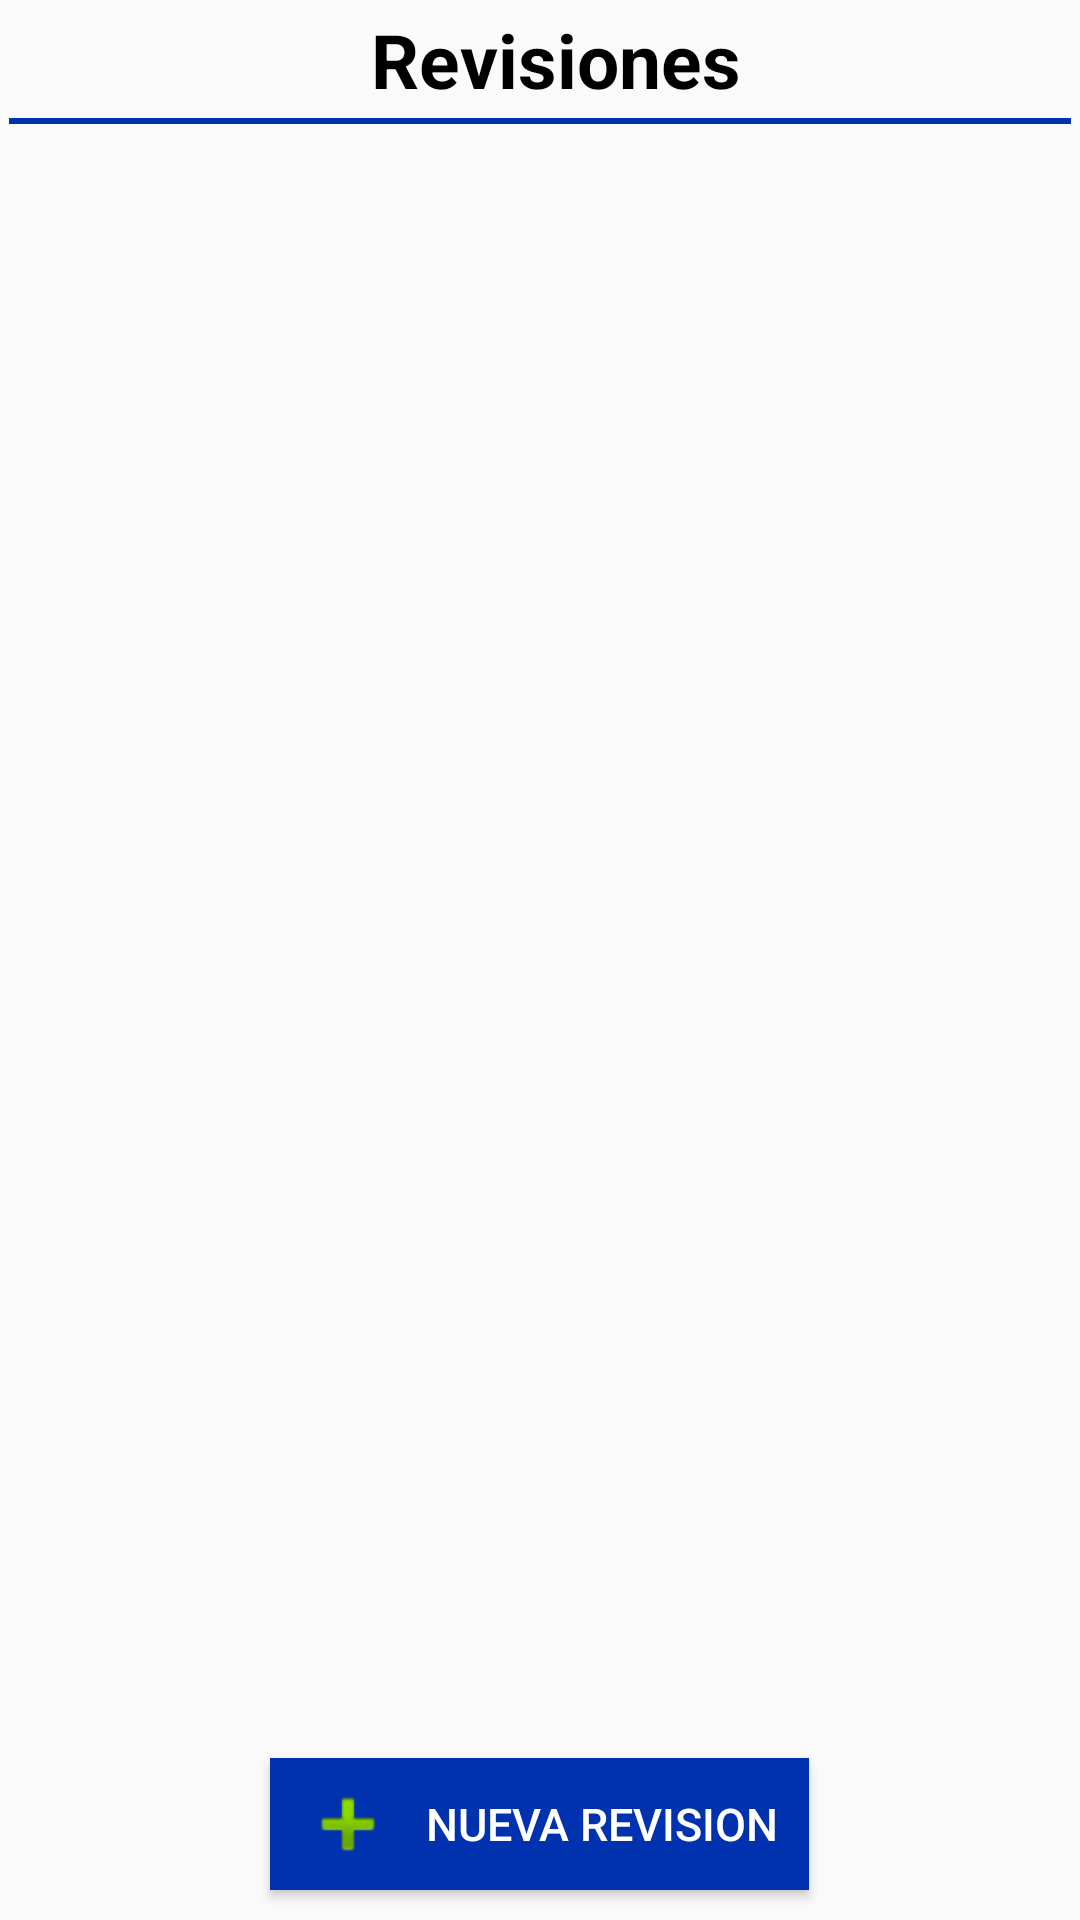

The Android layout XML behind this screen, and the referenced resources:
<!-- AndroidManifest.xml: application theme AppTheme -->
<!-- res/layout/frg_listado_revisiones.xml -->
<?xml version="1.0" encoding="utf-8"?>
<LinearLayout xmlns:android="http://schemas.android.com/apk/res/android"
    android:layout_width="match_parent"
    android:layout_height="match_parent"
    android:orientation="vertical" >

    <LinearLayout
        android:layout_width="match_parent"
        android:layout_height="0dp"
        android:layout_weight="90"
        android:orientation="vertical" >

        <TextView
            style="@style/texto_titulo"
            android:id="@+id/inspeccion"
            android:layout_width="match_parent"
            android:layout_height="0dp"
            android:layout_weight="5"
            android:text="@string/revisiones"
            android:gravity="center" />

        <ImageView
            android:layout_width="match_parent"
            android:layout_height="wrap_content"
            android:layout_marginLeft="@dimen/dim_margin_detalle_inspeccion"
            android:layout_marginRight="@dimen/dim_margin_detalle_inspeccion"
            android:minHeight="@dimen/separadores"
            android:background="@color/separadores"/>

        <ListView
            android:id="@+id/listadoRevisiones"
            android:layout_width="match_parent"
            android:layout_height="0dp"
            android:layout_weight="80"/>

    </LinearLayout>

    <LinearLayout
        android:layout_width="match_parent"
        android:layout_height="0dp"
        android:layout_weight="10"
        android:orientation="vertical"
        android:layout_gravity="center">

        <Button
            android:id="@+id/botonNuevaRevision"
            style="@style/botones"
            android:layout_width="wrap_content"
            android:layout_height="match_parent"
            android:layout_gravity="center"
            android:background="@color/colorPrimary"
            android:drawableLeft="@android:drawable/ic_input_add"
            android:drawablePadding="@dimen/dim_padding_imagen_boton"
            android:text="@string/boton_incluir_nueva_revision" />

    </LinearLayout>

</LinearLayout>
<!-- resources referenced by this layout -->
<resources>
  <color name="colorPrimary">@color/azul</color>
  <color name="separadores">@color/colorPrimary</color>
  <dimen name="dim_margin_detalle_inspeccion">3dp</dimen>
  <dimen name="dim_padding_imagen_boton">10dp</dimen>
  <dimen name="separadores">2dp</dimen>
  <string name="boton_incluir_nueva_revision">Nueva revision</string>
  <string name="revisiones">Revisiones</string>
  <style name="botones">
          <item name="android:textSize">15sp</item>
          <item name="android:layout_margin">10dp</item>
          <item name="android:textColor">@color/blanco</item>
          <item name="android:background">@color/azul</item>
          <item name="android:padding">@dimen/dim_padding_texto_boton</item>
          <item name="android:color">@color/colorPrimaryDark</item>
      </style>
  <style name="texto_titulo">
          <item name="android:textSize">25sp</item>
          <item name="android:textStyle">bold</item>
          <item name="android:layout_margin">3dp</item>
          <item name="android:textColor">@color/negro</item>
          <item name="android:paddingLeft">10dp</item>
      </style>
  <style name="AppTheme" parent="Theme.AppCompat.Light.DarkActionBar">
          
          <item name="colorPrimary">@color/colorPrimary</item>
          <item name="colorPrimaryDark">@color/colorPrimaryDark</item>
          <item name="colorAccent">@color/colorAccent</item>
      </style>
  <color name="azul">#0032AF</color>
  <color name="blanco">#FFFFFF</color>
  <dimen name="dim_padding_texto_boton">10dp</dimen>
  <color name="colorPrimaryDark">@android:color/holo_blue_bright</color>
  <color name="negro">#000000</color>
  <color name="colorAccent">@color/azul</color>
</resources>
